pico-8 play session: mixed d-pad (fixed 12-tick cycle), after a click and taps of 🅾, ❎, 🅾+❎, 🅾 in the second before t = 0

[t = 2 s] mixed d-pad (1.2s cycle ×~1): → ← ↑ ↓ + 🅾/❎ taps, ~2s
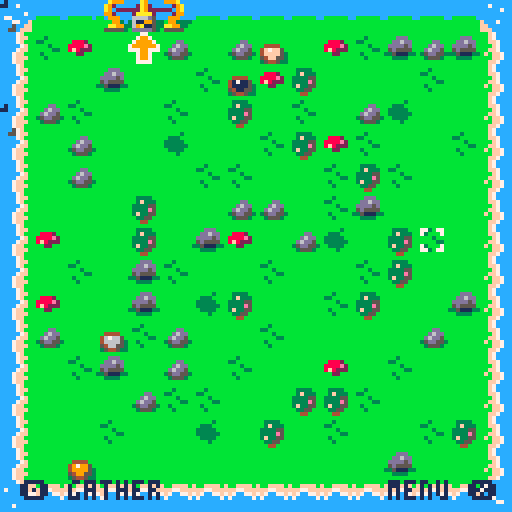
[t = 4 s] mixed d-pad (1.2s cycle ×~3): → ← ↑ ↓ + 🅾/❎ taps, ~4s
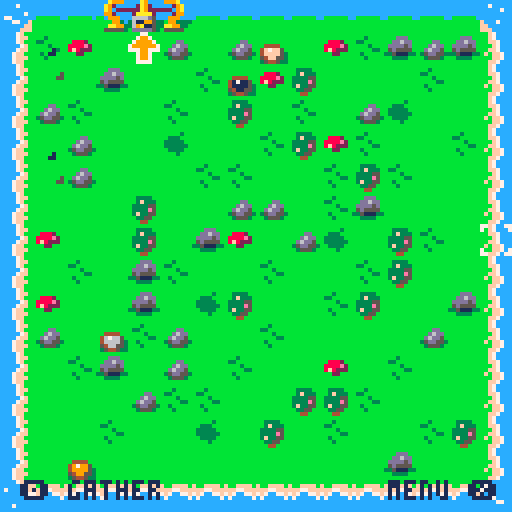
[t = 6 s] mixed d-pad (1.2s cycle ×~5): → ← ↑ ↓ + 🅾/❎ taps, ~6s
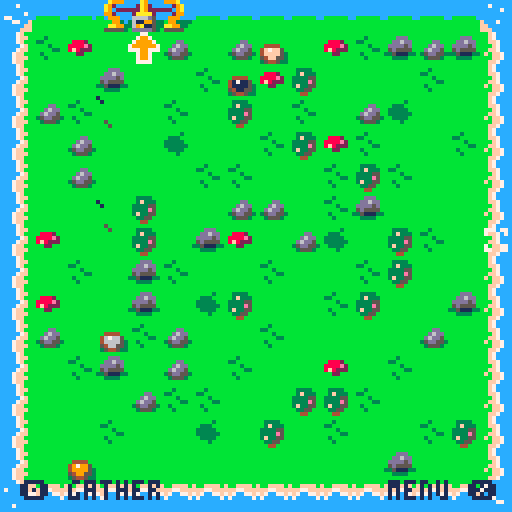
[t = 8 s] mixed d-pad (1.2s cycle ×~6): → ← ↑ ↓ + 🅾/❎ taps, ~8s
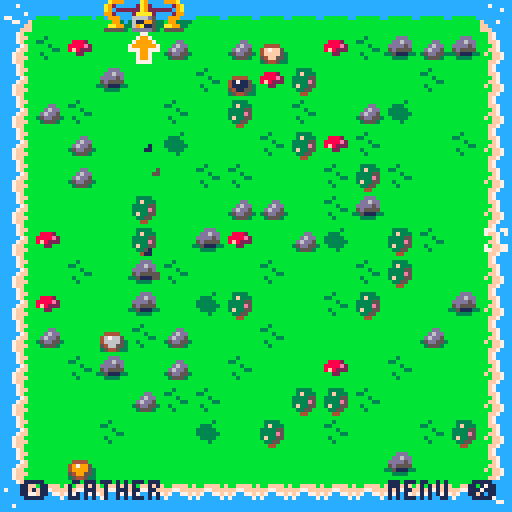

pico-8 cartridge
version 32
__lua__
--a retro demake of satisfactory
--by devon grandahl

--game manager + utils
frame = 0
seed = rnd(100)
--dbg = {} -- debug tools

function _init()
 srand(seed)
 music()
 _init_tile_types()
 _init_grid()
 _init_items()
 _init_recipes()
 _init_goals()
 start_fade()
end

function _update()
	_update_grid()
 _update_cursor()
 _update_extras()
 _update_ui()
	_update_fx()
 frame = wrap(frame, 1, 0, 3000)
end

function _draw()
 cls()
 map()
 screen_shake()
 _draw_grid()
 _draw_pwr_lines()
 _draw_cursor()
 _draw_animals()
 _draw_fx()
 _draw_ui()
 fade()
end

function wrap(val, inc, min_val, max_val)
 val += inc
 if (val > max_val) val = min_val
 if (val < min_val) val = max_val
	return val
end

--toggles between f1 and f2 by t
function tick(f1, f2, t)
 return (frame / 30) % t > (t/2) and f1 or f2
end

--ticks to f2 after seconds
function tick_wait(f1, f2, t, by_frames)
 timer = by_frames and frame or frame / 30
 return timer % t == 0 and f2 or f1
end

function shake(amt)
 offset = amt;
end

offset = 0
function screen_shake()
  local fade = 0.91
  local offset_x=16-rnd(32)
  local offset_y=16-rnd(32)
  offset_x*=offset
  offset_y*=offset
  
  camera(offset_x,offset_y)
  offset*=fade
  if offset<0.05 then
    offset=0
  end
end

fade_dir = 0
fade_index = 0
fade_patterns = {
 0b0000000000000000.1,
 0b1000100010001000.1,
 0b1100110011001100.1,
 0b1110111011101110.1,
}
function fade()
 if fade_dir != 0 then
  fade_index += (frame % 3 == 0) and fade_dir or 0
    
  if fade_patterns[fade_index] == nil then
   fade_dir = 0
   return
  end
  
  fillp(fade_patterns[fade_index])
  rectfill(0, 0, 128, 128, 1)
  fillp()
  menu.grace = 10
 end
end

function start_fade()
 fade_dir =  1
 fade_index = 1
end

function find_name(tbl, n)
 for i in all(tbl) do
  if i.name != nil and i.name == n then
   return i
  end
 end
end

function lighten(c)
 lighten_map = {
  1, 13, 8, 11, 15, 13, 7, 7, 14, 10, 7, 6, 6, 14, 6, 7
 }
 
 return lighten_map[c+1]
end

function dir_offset(d)
 if d == "⬆️" then
  return 0, -1
 elseif d == "⬇️" then
 	return 0, 1
 elseif d == "⬅️" then
  return -1, 0
 elseif d == "➡️" then
  return 1, 0
 end
end

function inv_dir(d)
 if d == "⬆️" then
  return "⬇️"
 elseif d == "⬇️" then
 	return "⬆️"
 elseif d == "⬅️" then
  return "➡️"
 elseif d == "➡️" then
  return "⬅️"
 end
 return nil
end

function dist(c1, c2)
 return sqrt( ((c2.x - c1.x)^2) + ((c2.y - c1.y)^2))
end

--[[ debug tools

function dbg.p(i)
 cls()
 if type(i) == "table" then
  dbg.p_tbl(i)
 else
  print(i, 0, 0, 8)
  print("", 0, 6)
 end
 stop()
end

function dbg.p_tbl(tbl)
 y = 6
 print("--table--", 0, 0, 8)
 for k,v in pairs(tbl) do
  if type(v) == "table" then
   print(k..": table("..#v..")", 0, y, 8)
  elseif type(v) == "boolean" then
  	print(k..": "..(v and "true" or "false"), 0, y, 8)
  elseif type(v) == "function" then
  	print(k..": func()", 0, y, 8)
  else
   print(k..": "..v, 0, y, 8)
  end
  y += 6
 end
 
 print("", 0, y, 8)
end

--]]

-->8
-- cursor
crs = {
 x=7,
 y=7,
 drawing=false
}
crs.spr = 1

draw_nodes = {}
last_node = {}
_cell = {}

--custom btnp delay
poke(0x05f5c, 8)
poke(0x05f5d, 4)

function _update_cursor()
 if menu.active == nil and menu.grace == 0 then
		cursor_input()
	end
	_cell = get_cell()
	--animation
	crs.spr = crs.drawing and tick(4, 5, .5) or tick(1, 2, .75)
end

function _draw_cursor()
 spr(crs.spr, 
  crs.x * grid.cell_size, 
  crs.y * grid.cell_size
 )
end

function cursor_input()
 d = nil
 if btnp(⬅️) then
		crs.x = mid(0, crs.x - 1,  grid.size - 1)
	 d = "⬅️"
	end
	if btnp(➡️) then
	 crs.x = mid(0, crs.x +  1,  grid.size - 1)
	 d = "➡️"
	end
	if btnp(⬇️) then
  crs.y = mid(0, crs.y +  1,  grid.size - 1)
	 d = "⬇️"
	end
	if btnp(⬆️) then
	 crs.y = mid(0, crs.y - 1,  grid.size - 1)
	 d = "⬆️"
	end
	
	if btn(❎) == false and crs.drawing then
	 end_drawing()
	end
	
	if crs.drawing == false then
		--hit
		if btnp(🅾️) then
		 if #_cell.inv == 0 and #_cell.outbox == 0 then
				do_cell_action()
			else
			 x, y = get_coords()
			 new_float_text(x, y, "+ "..summarize_inv(_cell))
			 inv_add_all(_cell.inv)
			 inv_add_all(_cell.outbox)
			 _cell.inv = {}
			 _cell.outbox = {}
			 sfx(21)
			end
		end
		
		--select
		if btnp(❎) then
		 if _cell.tile.name == "space elevator" then
		  open_menu("elevator")
		 else
				open_menu("context")
		 end
		end
		
	elseif d != nil then
	 add_draw_node(d)
	end
	
end

function start_drawing(name)
 crs.drawing = true
 draw_nodes = {}
 menu.active = nil
 add_draw_node(nil)
end

function end_drawing()
 crs.drawing = false
 if last_node != nil and #draw_nodes > 0 and _cell.tile.invuln != true then
  n = draw_nodes[#draw_nodes]
  n.d_out = get_bld_nbr(_cell) or n.d_out
 
		build_belt(n)
 end
 
 draw_nodes = {}
end

function add_draw_node(dir_in)
 if last_node != nil then
  last_node.d_out = dir_in
 end
 
 -- first node should look at neighbors
 if dir_in == nil then
  dir_in = inv_dir(get_bld_nbr(_cell))
 end
 
 local dir_out = dir_in
 last_node = add(draw_nodes, 
  { 
   x = crs.x,
   y = crs.y,
   d_in = dir_in,
   d_out = dir_out,
  })
  
 if #draw_nodes > 0 then
	 for node in all(draw_nodes) do
		 build_belt(node)
	 end
 end
end



-->8
-- grid
grid = {
 cell_size=8,
 size=16,
 data={}
}

belt_frame = 1

function _init_grid()
 valid_res_spots = {}
 
 for i=1,grid.size,1 do
  for j=1, grid.size,1 do
  	t=rnd_tile_nat()
  	if fget(mget(i - 1, j-1), 0) then
  	 t={
  	 	name="blocked", 
  	 	anims={},
  	 	invuln=true,
  	 }  	 
  	end
  	
  	if fget(mget(i - 1, j-1), 1) then
  	 t={
  	 	name="space elevator", 
  	 	anims={83, 85, 86, 87},
  	 	man_made=true,
  	 	has_inv=false,
  	 }  	 
  	end
  	
  	cell = {
	    x=i,
	    y=j,
	    frame=1,
	    hp=t.hp != nil and t.hp or 0,
	    tile = t,
	    inv={},
	    prc_tkr=0,
	    outbox={}
	   }
  	
	  add(grid.data, cell)
	  
	  if t.name != "blocked" and t.name != "space elevator" then
	   add(valid_res_spots, cell)
	  end
	  
  end
 end
 
 --place resources
 for res in all(tile_types_res) do
  spot = valid_res_spots[flr(rnd(#valid_res_spots)) + 1]
  spot.tile = res
  spot.hp = res.hp
  del(valid_res_spots, spot)
 end
end

function _update_grid()
 next_belt_frame = wrap(belt_frame, 1, 1, 3)
 belt_frame = tick_wait(belt_frame, next_belt_frame, 10, true)
 
 for i=1,#grid.data,1 do
  cell = grid.data[i]
  
  if cell.pwr == true and cell_paused != true then
 	 next_frame = wrap(cell.frame, 1, 1, #cell.tile.anims)
 	 cell.frame = tick_wait(cell.frame, next_frame, .5)
	 end
	 
  --update hp
  if cell.tile.hp != nil then
   cell.hp = mid(-1, cell.hp +  .02,  cell.tile.hp)
  end
  
  cell.pwr = has_pwr(cell)
  
  --process stuff
  if cell.tile.prc != nil and (cell.tile.pwr == true or cell.pwr == true) and cell.paused == false then
   cell.prc_tkr += 1
   
   --process!
   if cell.prc_tkr >= cell.tile.prc_time then
    process(cell)
   end
   
   --output
   if #cell.outbox > 0 then
    try_output(cell)
   end
   
  end
 end
end


function _draw_grid()
 for i=1,#grid.data,1 do
  local cell = grid.data[i]
  local c_x, c_y = get_coords(cell)
  if #cell.tile.anims > 0 then
	  --draw sprite
	  local sprite = cell.tile.anims[cell.frame] 
	  mset (
	   cell.x - 1,
	   cell.y - 1,
	   sprite
	  )
	 elseif cell.tile.name == "cleared" then --draw empty cell
	  mset (cell.x - 1, cell.y - 1, 16)
  end
  
  -- resources get redrawn
  if (cell.tile.recolor != nil) then
   draw_res(cell)
  end
  
  --belts get redrawn
	 if cell.tile.belt != nil then
	   draw_belt(cell)
	 end
  
  --miners get redrawn
	 if sub(cell.tile.name, -5) == "miner" then
	   draw_miner(cell)
	 end
	 
	 --empty cells with inventories
	 if (cell.tile.man_made == nil or cell.tile.name == "storage") and (#cell.inv > 0 or #cell.outbox > 0)then	  
	  draw_tiny_item(cell.inv[1] or cell.outbox[1], c_x+2, c_y+2)
	  	  
	  if #cell.inv > 1 then
 	  draw_tiny_item(cell.inv[2], c_x+4, c_y+3)
	  end
	  
	  if #cell.inv > 2 then
 	  draw_tiny_item(cell.inv[3], c_x+2, c_y+4)
	  end
	  
	  if #cell.inv > 3 then
 	  draw_tiny_item(cell.inv[4], c_x+4, c_y+5)
	  end
	 end
	 
	 --paused
	 if cell.paused == true then
			spr(tick(0, 45, 2), c_x - 3, c_y - 3)
	 end
	 
	 --pwr status
	 if cell.tile.man_made and cell.pwr == false and cur_goal > 1 then
			local offset = cell.tile.name=="space elevator" and 0 or 3
		 spr(tick(0, 46, 2), c_x - offset, c_y - offset)
	 end
  
 end
	 
end

function draw_res(cell)
	pal(cell.tile.recolor[1], cell.tile.recolor[2])
 spr (
  cell.tile.anims[1],
  (cell.x-1) * grid.cell_size, 
  (cell.y-1) * grid.cell_size
 )
 pal()
end

function draw_belt(cell)
 belt_colors = {12, 14, 8}
 local c_x, c_y = get_coords(cell)
 for c in all(belt_colors) do
  if cell.pwr == false or cell.paused == true or c == belt_colors[belt_frame] then
  	pal(c, 13)
  else
   pal(c, 6)
  end
 end
 
 spr (
  cell.tile.anims[1],
  c_x, 
  c_y
 )
 
 pal()
 
 local i1 = cell.inv[1]
 local i2 = cell.outbox[1] 
 if i1 != nil then
  draw_tiny_item(i1, c_x+3, c_y+3)
 end
 if i2 != nil then
  local o_x, o_y = dir_offset(cell.tile.output)
  draw_tiny_item(i2, c_x+3 + (2*o_x), c_y+3 + (2*o_y))
 end
end

function draw_miner(cell)
 clr = cell.miner_res.recolor
 pal(clr[1], clr[2])
 spr (
  cell.tile.anims[cell.frame],
  (cell.x-1) * grid.cell_size, 
  (cell.y-1) * grid.cell_size
 )
 pal()
end

function get_cell(x,y)
 x = x or crs.x
 y = y or crs.y
 grid_x = x + 1;
 grid_y = y + 1;
	i = (grid_x - 1) * grid.size
	i += grid_y
	
 return grid.data[i]
end

function get_index(x,y)
 grid_x = x + 1;
 grid_y = y + 1;
	i = (grid_x - 1) * grid.size
	i += grid_y
	
 return i
end

function get_coords(cell)
 cell = cell or _cell
 return 
  (cell.x - 1) * grid.cell_size,  
  (cell.y - 1) * grid.cell_size
end
-->8
--tiles
tile_types_nat = {}
tile_types_bld = {}
tile_types_res = {}
tile_types_belt = {}

function _init_tile_types()
 add_type_nat("", {}, 10)
 add_type_nat("tree", {21}, 1, 5, hit, "wood")
 add_type_nat("shroom", {37}, .3, 10, clear, "wood")
 add_type_nat("rock", {22}, 1, 5, hit, "limestone")
 add_type_nat("rock", {38}, 1, 5, hit, "limestone")
 
 add_type_belt("➡️➡️", "⬅️⬅️", 65, 80)
 add_type_belt("⬇️⬇️", "⬆️⬆️", 64, 81)
 
 add_type_belt("➡️⬇️", "⬆️⬅️", 97, 99)
 add_type_belt("⬇️⬅️", "➡️⬆️", 113, 115)
 add_type_belt("⬅️⬆️", "⬇️➡️", 112, 114)
 add_type_belt("⬆️➡️", "⬅️⬇️", 96, 98)
 
 add_type_bld("splitter", {60, 61}, dump_inv, 30)
 add_type_bld("constructor", {53, 54}, construct, 30 * 3)
 add_type_bld("smelter", {58, 59}, smelt, 30 * 2)
 add_type_bld("miner", {50, 51, 52}, mine, 30)
 add_type_bld("storage", {35}, dump_inv_to_belt, 30)
 add_type_bld("burner", {55, 56}, burn, 180, true, true)
 add_type_bld("pylon", {62, 63}, nil, 90, false, true)
 -- used for tutorial ui only
 add_type_bld("belt", {49})

	add_type_res("iron", 6, 60, "ore")
	add_type_res("limestone", 15, 50, nil)
	add_type_res("coal", 1, 10, nil)
	add_type_res("copper", 9, 50, "ore")
end

function add_type_nat(n, an, w, h, ac, r)
 add(tile_types_nat, {
  name=n,
  anims=an,
  weight=w,
  hp=h,
  act=ac,
  res=r
 })
end 

function add_type_bld(n, a, p, p_t, i, power)
 add(tile_types_bld, {
  name=n,
  anims=a,
  man_made=true,
  output="➡️⬇️⬅️⬆️",
  prc=p,
  prc_time=p_t,
  pwr=power and true or false,
  has_inv=i != false
 })
end

function add_type_belt(o, ro, s, rs)
 add(tile_types_belt, {
  belt=true,
  man_made=true,
  name="belt",
  orient=o,
  output=sub(o, 2),
  anims={s},
  prc=dump_inv,
  prc_time=30,
 })
 add(tile_types_belt, {
  belt=true,
  man_made=true,
  name="belt",
  orient=ro,
  output=sub(ro, 2),
  anims={rs},
  prc=dump_inv,
  prc_time=30,
 })
end

function add_type_res(n, c, h, r)
 add(tile_types_res, {
  name=n,
  recolor={12, c},
  anims={34},
  invuln=true,
  act=hit,
  hp=h,
  res=r and n.." "..r or n
 })
end

function rnd_tile_nat()
 total_weight = 0
 for tile in all(tile_types_nat) do
  total_weight += tile.weight
 end
 
 running_weight = 0
 random = rnd(total_weight)
 for tile in all(tile_types_nat) do
  running_weight += tile.weight
  if (running_weight >= random) then
  	return tile
  end
 end
 
 return tile_types_nat[0]
end

function get_bld(n)
 return find_name(tile_types_bld, n)
end

function draw_bld(n, x, y, c1, c2)
 if c1 != nil then
  pal(c1, c2)
 end
 spr(get_bld(n).anims[1], x, y)
 pal()
end

function build_miner()
 _cell.miner_res = _cell.tile
 build("miner")
 _cell.dsp_name = _cell.miner_res.name.." miner"
end

function build_belt(node)
 local cell = get_cell(node.x, node.y)
 local i = node.d_in
 local o = node.d_out
 cell.paused = false
 
 t = dd
 
 if i == nil and o == nil then
  i = "➡️"
  o = "➡️"
 end
 
 if cell.tile.invuln or
 	(cell.tile.man_made and cell.tile.belt != true)
 then
  return
 end
 
 if i == nil then
  i = o
 end
	
 for b in all(tile_types_belt) do
  if b.orient == i..o then
   cell.tile = b
   break
  end
 end
end

function reverse_belt()
 close_menu()
 local o = _cell.tile.orient
 local n = {}
 n.x = _cell.x - 1
 n.y = _cell.y - 1
 n.d_in = inv_dir(sub(o, 2, 2))
 n.d_out = inv_dir(sub(o, 1, 1))
 build_belt(n)
end

function change_belt()
 _cell.tile = tile_types_belt[ceil(rnd() * #tile_types_belt)]
end

function get_bld_nbr(cell)
 local dirs = {"⬆️", "⬇️", "⬅️", "➡️"}
 for d=1, #dirs do
  local x, y = dir_offset(dirs[d])
  local o_cell = get_cell(cell.x + x - 1, cell.y + y - 1)
  local o_t = o_cell.tile

  if o_t.man_made == true and o_t.belt == nil and o_t.name != "space elevator" and o_t.name != "pylon" then
   return dirs[d]
  end
 end
end

--tile actions
function do_cell_action()
 if (_cell.tile.act != nil) _cell.tile.act(cell)
end

function hit()
 if (_cell.hp != nil) then
  -- shake(.05)
  _cell.hp -= 1;
  local x, y = get_coords()
  if (_cell.hp <= 0) then
   -- give resource!
   
   new_float_text(x, y, "+1 ".._cell.tile.res)
   inv_add(_cell.tile.res)
   shake(.1)
   _cell.hp = _cell.tile.hp
   if _cell.tile.invuln == nil then
    clear()
   else
   	sfx(21)
   end
  
  else
   fx_hit(x, y)
  end
 end
end

function build(name)
 tile = get_bld(name)
 _cell.tile = tile
 _cell.flipx = false
 _cell.flipy = false
 _cell.pwr = #pwr_src > 0 and pwr_src[1].pwr
 _cell.paused = false
 
 if tile.pwr then
  add(pwr_src, _cell)
  _cell.prc_tkr = _cell.tile.prc_time - 10
 end
 
 close_menu()
 local c_x, c_y = get_coords()
 fx_build(c_x, c_y, _cell.tile.pwr == true)
end

function clear()
 if sub(_cell.tile.name, -5) == "miner" then
  _cell.tile = _cell.miner_res
  _cell.dsp_name = nil
 elseif _cell.tile.invuln != true then
  if _cell.tile.pwr then
	  del(pwr_src, _cell)
	 end
	 
	 --kill power if we destroy burner
	 if _cell.tile.name == "burner" then
		 for p in all(pwr_src) do
		  p.pwr = false
		 end
	 end
	 
  _cell.tile = {name="cleared", anims={}}
 end
 _cell.paused = false
 close_menu()
 local c_x, c_y = get_coords()
 fx_boom(c_x, c_y)
end

function pause()
 _cell.paused = not _cell.paused
end

function set_recipe(r)
 _cell.recipe = r
 close_menu()
end

-- processes
function process(cell)
 if #cell.outbox == 0 then
  cell.tile.prc(cell) 
  cell.prc_tkr = 0
 end
end

function try_output(cell)
 local o = get_output_cell(cell)
 
 local did_output = false
 for i in all(cell.outbox) do
  if in_ready(o, i) == true then
   did_output = true
   add(o.inv, i)
   del(cell.outbox, i) 
  end
 end
 
 if did_output == true 
  and _cell.tile.belt == true 
 then
  o.prc_tkr = 1
 end
 
end

function mine(cell)
 add(cell.outbox, cell.miner_res.res)
end

function smelt(cell)
 for r in all(recipes) do
  if r.prc == "smelt" then
   if r.input == cell.inv[1] then
    del(cell.inv, r.input)
		 	cell.outbox = {r.output}
		 	return
   end 
  end
 end
 
 -- if no recipes, just output
 cell.outbox = {cell.inv[1]}
 del(cell.inv, cell.inv[1])
end

function check_recipe(cell)
 local r = cell.recipe
 if (r == null) return nil, nil
 
 local in1_found, in2_found = false, false
 for i in all(cell.inv) do
  if i == r.input and in1_found == false then
   in1_found = true
  elseif i == r.input2 then
   in2_found = true
  end
 end
 
 return in1_found, in2_found
end

function construct(cell)
 local r = cell.recipe
 if (r == null) return nil, nil
 
 in1_found, in2_found = check_recipe(cell)
 
 if in1_found and (r.input2 == nil or in2_found) then
  del(cell.inv, r.input)
  if r.input2 != nil then
   del(cell.inv, r.input2)
  end
 	cell.outbox = {r.output}
 end
end

function burn(cell)
 local fueled = false
 for i in all(cell.inv) do
  local itm = find_name(item_defs, i)
  if i == "wood" or i == "coal" or i == "biomass" then
   del(cell.inv, i)
   fueled = true
   break
  end
 end
 
 for p in all(pwr_src) do
  p.pwr = fueled
 end
 
end

function dump_inv(cell)
 if #cell.inv > 0 and #cell.outbox == 0 then
  add(cell.outbox, cell.inv[1])
  del(cell.inv, cell.inv[1])
 end
end

function dump_inv_to_belt(cell)
 o_cell = get_output_cell(cell, true)
 if o_cell != nil and #cell.inv > 0 and #cell.outbox == 0 then
  add(cell.outbox, cell.inv[1])
  del(cell.inv, cell.inv[1])
 end
end

function in_ready(cell, itm)
 if cell.tile.belt then
  return belt_frame == 1 and #cell.inv == 0
 
 -- handle recipes
 elseif cell.tile.name=="constructor" then
 	if (cell.recipe == nil or #cell.inv >= 5) return false
 	if (#cell.inv < 3) return true
 	
		
 	in1_found, in2_found = check_recipe(cell)
 	
 	-- has 1 ingredient, needs the other
 	if in1_found == true and in2_found == false then
	    
		return itm == cell.recipe.input2
 	elseif in2_found == true and in1_found == false then
 		return itm == cell.recipe.input
	elseif in2_found == false and in1_found == false then
		return itm == cell.recipe.input or itm == cell.recipe.input2
 	end
 	
 	return true
 	
 elseif cell.tile.name == "storage" then
  return #cell.inv <= max_inv
 elseif cell.tile.man_made then
  return #cell.inv < 5
 end
 
 return true 
end

-- helpers
function is_empty(cell)
 return #cell.tile.anims == 0 and cell.tile.name != "blocked" and cell.tile.name != "space elevator"
end


-- find all valid neihbors, find best one, fallback to right
function get_output_cell(cell, good_only)
	local o = cell.tile.output
	local t = cell.tile
	
 if o == nil then
  return nil
 end
 
 local valid_nbrs = {}
 local good_nbrs = {}
 for n=1, #o do
  local c = sub(o,n,n)
  local x, y = dir_offset(c)
  local o_cell = get_cell(cell.x + x - 1, cell.y + y - 1)
  local o_t = o_cell.tile
  
  if o_t.belt and sub(o_t.orient, 1, 1) == c then
   add(good_nbrs, o_cell)
  elseif t.belt == true and o_t.man_made != nil then
   add(good_nbrs, o_cell)
  elseif is_empty(o_cell) or (o_t.output != inv_dir(c)) then
   add(valid_nbrs, o_cell)
  end
 end
 
 if #good_nbrs > 0 then
  return good_nbrs[1 + flr(rnd(#good_nbrs))]
 end
 
 if good_only == true then
  return nil
 end
 
 if #valid_nbrs == 0 and #good_nbrs == 0 then
  local char = #o == 1 and o or "➡️"
  local x, y = dir_offset(char)
  return get_cell(cell.x + x - 1, cell.y + y - 1)
 end
 
 return valid_nbrs[1 + flr(rnd(#valid_nbrs))]
end
-->8
--ui
menu = {
 active="main",
 grace=0,
 sel_act=nil,
 sel_⬆️⬇️ = 1,
 sel_⬅️➡️ = 0,
 sel = 1
}
float_text = {
 x=0,
 y=0,
 y_lim=0,
 msg=nil
}

function _draw_ui()
	menu.sel_⬆️⬇️ = 1
	menu.sel_⬅️➡️ = 0
	
 local c_x, c_y = get_coords()
 local t = _cell.tile
 
 --pwr overlay
 if _cell.tile.pwr then
  draw_pwr_coverage()
 end
 
 --menu
 if menu.active == "tut1" then
  draw_tut_1(9, 36)
 elseif menu.active == "tut2" then
  draw_tut_2(9, 36)
 elseif menu.active == "tut3" then
  draw_tut_3(9, 36)
 elseif menu.active == "tut4" then
  draw_tut_4(9, 36)
 elseif menu.active == "tut5" then
  draw_tut_5(9, 36)
 elseif menu.active == "context" then
  draw_context_menu()
 elseif menu.active == "build" then
  draw_build_menu()
 elseif menu.active == "recipes" then
  draw_recipes_menu()
 elseif menu.active == "inventory" then
  draw_inv_menu()
 elseif menu.active == "elevator" then
  draw_elevator_menu() 
 else
  print("🅾️ gather              menu ❎", 5, 120, 1)
 end
 
 --header
 if (
     menu.active == nil or
     sub(menu.active, 1, 3) != "tut"
    ) and 
    (
	    (
	     is_empty(_cell) == false and 
	     t.name != "blocked"
	    ) or #_cell.inv > 0
	   ) 
 then
 	draw_header(_cell)
 end
 
 --float text
 if float_text.msg != nil then
  print(float_text.msg, float_text.x + 6, float_text.y + 1, 1)
  print(float_text.msg, float_text.x + 5, float_text.y + 1, 1)
  print(float_text.msg, float_text.x + 5, float_text.y, 7)
 end
 
 --[[debug
 if watch != nil then
  print(watch, 1, 1, 8)
 end
 --]]
 
 --full screen ui
 if menu.active == "win" then
  draw_win()
 elseif menu.active == "main" then
  draw_main()
 end
 
 -- for cart art
 --palt(0, false)
 --sspr(0, 104, 128, 16, 0, 20)
 --palt()
end

function _update_ui()
 menu.grace = mid(0, menu.grace - 1,  10)
 if menu.active != nil then
  menu_input()
 end
 
 if float_text.msg != nil then
  float_text.y -= .3;
  if float_text.y < float_text.y_lim then
   float_text.msg = nil
  end
 end
end


function new_float_text(nx, ny, nm)
 float_text = {
  x=nx,
  y=ny,
  msg=nm,
  y_lim=ny - 10;
 }
end

function menu_input()
 if menu.grace == 0 then
		if btnp(⬇️) then
		 menu.sel += menu.sel_⬆️⬇️
		end
		if btnp(⬆️) then
		 menu.sel -= menu.sel_⬆️⬇️
		end 
		if btnp(➡️) then
		 menu.sel += menu.sel_⬅️➡️
		end
		if btnp(⬅️) then
		 menu.sel -= menu.sel_⬅️➡️
		end
	 if btnp(🅾️) then
		 close_menu()
		end
		if btnp(❎) then
		 if menu.sel_act and menu.sel_act.a then
		  menu.sel_act.a(menu.sel_act.n)
		 end
		end
	end
end

function draw_recipes_menu()
 local left = 8
 local top = 32
 local i_box_left = left + 73
 
 local t = _cell.tile
 
 if crs.x < (grid.size / 2) then
  left = 48
  i_box_left = 7
 end
 
 if (crs.y < 4) top = 24
 
 draw_ui_box(left, top, left+64, top+64)
 
 print("◆recipes◆", left + 15, top + 5, 1)
 
 local i=0
 local opt_count = 7
 local first_opt = min(menu.sel, #recipes - opt_count)
 
 for r in all(recipes) do
  if r.prc == "construct" then
  
	  if  (i >= first_opt - 1) 
	  and (i < first_opt + opt_count) then
		  y = top + 20 + ((i - first_opt) * 7)
		  if menu.sel == (i + 1) then
		   circfill(left+4, y+2, 1, 12)
		   menu.sel_act = {n=r, a=set_recipe}
		   draw_ing_box(r.input, r.input2, r.output, i_box_left)
		  end
		  print(r.output, left+8, y, 1)
	  end
	  
	  i += 1
  end  
 end
 
 if menu.sel > i then
  menu.sel = 1
 end
 if menu.sel < 1 then
  menu.sel = i
 end
end

function draw_ing_box(i, i2, o, x)
 local y = 32
 local i_y = 35
 local i_x = i2 != nil and x + 3 or x + 9
 draw_ui_box(x, y, x + 32, y+6)
 
 rectfill(i_x, i_y, i_x + 7, i_y + 7, 5)
 draw_item(i, i_x, i_y)
 i_x += 9
 
 if i2 != nil then
  print("+", i_x, i_y + 2, 1)
  i_x += 4
  rectfill(i_x, i_y, i_x + 7, i_y + 7, 5)
  draw_item(i2, i_x, i_y)
  i_x += 8
 end
 print(":  ", i_x, i_y + 2, 1)
 
 i_x += 5
 rectfill(i_x, i_y, i_x + 7, i_y + 7, 5)
 draw_item(o, i_x, i_y)
end




function draw_elevator_menu()
 elevator_opened = true
 local left = 9
 local top = 24
 draw_ui_box(left + 16, top - 13, left + 86, top + 12, 9)
 if cur_goal > #goals then
  print("◆ you win! ◆", left + 28, top - 8, 1)
 else
  print("◆ goal "..cur_goal.." of "..#goals.." ◆", left + 21, top - 8, 1)
 end
 
 draw_ui_box(left, top, left + 102, top + 72)
 
 local g = goals[cur_goal]
 local x = left + 8
 local itm_x = x + 14
 local y = top + 8
 local met = true
 
 if cur_goal == 2 then
 	met = _cell.pwr
	 spr(met == true and 44 or 43, x + 2, y + 12)
	 spr(46, x + 12, y + 12)
	 if met == false then
		 print("build a burner\nnearby and put \nsome coal/wood in \nits inventory", x + 24, y + 12, 1)
  else
   print("we've got power!", x + 24, y + 13, 1)
  end
 elseif cur_goal > #goals then
  print("wow, you have completed \nthe space elevator!\n\nthank you for playing!\n\nps: go check out \n           satisfactory!", x, y, 1)
 else
  local objs = g.objectives
	 for i=1, #objs do
	  o = objs[i]
	  has = player.inv[o.item]
	  met = met and has >= o.cnt
	 	spr(has >= o.cnt and 44 or 43, x, y)
	 	rectfill(itm_x, y, itm_x + 7, y+7, 5)
	  draw_item(o.item, itm_x, y)
	  draw_item_bar(y+7, itm_x, itm_x+7, o.cnt)
	  print(o.cnt.." " ..o.item, itm_x+11, y + 1, 1)
	
	  draw_bar(y + 10, x + 96, x + 56, has / o.cnt, 9, 5) 
	  
	  y += 16
	 end
	 
 end
 
 
 if met then
  rect(left + 37, top + 56, left + 72, top+74, tick(6, 9, .9))
  draw_ui_box(left + 39, top + 58, left + 63, top+65, 9)
  print("send", left + 47, top + 63, 1)
  menu.sel_act = {n="", a=send_goal}
 else 
  draw_ui_box(left + 16, top + 58, left + 86, top+65, 5)
  print(cur_goal == 2 and "   needs power!" or "missing materials", left + 22, top + 63, 1)
  menu.sel_act = nil
 end
 
 
end

function draw_inv_menu()
 t = _cell.tile
 
 menu.sel_⬅️➡️ = 1
 menu.sel_⬆️⬇️ = 6
 total_options = #item_defs
 if t.man_made != nil then
  total_options += 5
 end
 
 if menu.sel > total_options then
  menu.sel = 1
 end
 if menu.sel < 1 then
  menu.sel = total_options
 end
 
 left = 8
 top = 48
 detail_left = 68
 
 if crs.x < (grid.size / 2) then
  left = 64
  detail_left = 4
 end
 
 --cell inv
 sel_index = 1
 if _cell.tile.has_inv == true then
  draw_ui_box(left, top - 15, left+49, top - 9) 
  
  spr(_cell.tile.anims[_cell.frame], left + 2, top - 12)
  
	 for i=1, 5 do
		 x = left + 11 + ((i - 1) * 9)
		 y = top - 12
		 rectfill(x, y, x + 7, y+7, 5)
		 
	  item  = _cell.inv[i]
		 if item != nil then
		  draw_item(item, x, y)
		 end
		 
		 if menu.sel == i then
		  spr(1, x, y)
		  if item != nil then
		  	draw_item_detail(item, 1, detail_left)
		  	menu.sel_act = {n=i, a=take}
		  else 
		  	menu.sel_act = nil
		  end	
		 end
		end
		sel_index = 6
	end
 
 --player inv
 draw_ui_box(left, top, left+49, top+40)
 print("◆inventory◆", left + 3, top + 4, 1)
 
 cols = 6
 iter = 0
 for k,v in pairs(player.inv) do
  x = left + 2 + (9 * (iter % cols))
  y = top  + 10 + (9 * flr(iter / cols))
  
  rectfill(x, y, x+7, y+7, 5)
  if v > 0 then
   draw_item(k, x, y)
   draw_item_bar(y+7, x, x+7, v)
  end
  
  if menu.sel == iter + sel_index then
   spr(1, x, y)
   if v > 0 then
    menu.sel_act = {n=k, a=give}
    draw_item_detail(k, v, detail_left)
   else
    menu.sel_act = nil
   end
		 
  end
  
  iter += 1
 end
end

function draw_context_menu()
 left = 8
 top = 32
 
 t = _cell.tile
 
 if (crs.x < (grid.size / 2)) left = 64
 
 if (crs.y < 4) top = 24
 
 draw_ui_box(left, top, left+48, top+64)
 
 opts = {}
 
 if _cell.tile.act != nil then
  add(opts, {n="gather", a=do_cell_action})
 end
 
  -- if empty
 if is_empty(_cell) then
  add(opts, {n="build", a=open_menu})
 end
 
 if _cell.tile.name == "constructor" then
  add(opts, {n="recipes", a=open_menu})
 end
 
 add(opts, {n="inventory", a=open_menu})
 
 --if resource
 if cur_goal >= 3 and find_name(tile_types_res, t.name) != nil then
  add(opts, {n="build miner", a=build_miner})
 end
 
 --if pausable
 if t.man_made == true and t.pwr != true then
  add(opts, {n=_cell.paused == true and "start" or "pause", a=pause})
 end
 
 if t.belt == true then
  add(opts, {n="reverse", a=reverse_belt})
  add(opts, {n="change", a=change_belt})
 end
 
 --if destructible
 if is_empty(_cell) == false and t.invuln != true then
  add(opts, {n="destroy", a=clear})
 end
 
 print("◆menu◆", left + 12, top + 4, 1)
 i = 0
 sel = 1 + ((menu.sel-1) % #opts)
 for m in all(opts) do
  y = top + 16 + (i * (40 / (#opts - 1)))
  if sel == i+1 then
   circfill(left+4, y+2, 1, 12)
   menu.sel_act = m
  end
  print(m.n, left+8, y, 1)
  i += 1
 end
end

function draw_build_menu()
 local left = 8
 local top = 32
 
 local t = _cell.tile
 
 if (crs.x < (grid.size / 2)) left = 64
 
 if (crs.y < 4) top = 24
 
 draw_ui_box(left, top, left+48, top+64)
 
 opts = {
  {n="belt (drag)", u=3, a=start_drawing},
  {n="smelter", u=4, a=build},
  {n="constructor", u=5, a=build},
  {n="storage", u=4, a=build},
  {n="splitter", u=5, a=build},
  --{n="storage", a=build}
 }
 
 if burner_placed() then
  add(opts, {n="pylon", u=2, a=build})
 else
  add(opts, {n="burner", u=2, a=build})
 end
  
 print("◆build◆", left + 10, top + 4, 1)
 
 local i = 1
 local sel = 1 + ((menu.sel-1) % #opts)
 for m in all(opts) do
  if m.u <= cur_goal then
	  y = top + 4 + (i * (46 / (#opts - 1)))
	  if sel == i then
	   circfill(left+4, y+2, 1, 12)
	   menu.sel_act = m
	  end
	  print(m.n, left+8, y, 1)
	  i += 1
  end
 end
 
 if sel >= i then
  menu.sel = 1
 end
 
 if i == 1 then
  print("none unlocked", left + 3, top + 16, 8)
 end
end

function close_menu()
 menu.active = nil
 menu.grace = 3
 win_fade = 45
 sfx(22)
end

function start_game()
 start_fade()
 menu.active = "tut1"
 menu.grace = 10
end

function open_menu(m)
 if menu.grace <= 0 then
 	menu.active = m
 	menu.sel = 1
 	menu.grace = 3
  sfx(22)
 end
end

function draw_header(cell)
 local t = cell.tile
 local top = 1
 local life_y = top + 14
 local drawer_y = top + 17
 local inv_x = 72
 if (crs.y < 4) then
  top = 110
  life_y = top + 1
  drawer_y = top - 9
 end
 
 --inv drawer
 if menu.active != "inventory" and t.has_inv then
  -- position drawers
  tp = top == 1 and drawer_y - 5 or drawer_y - 3
  btm = top == 1 and drawer_y + 3 or drawer_y + 5
 
  draw_ui_box(inv_x, tp, inv_x + 40, btm)
 end
 
 --recipe drawer
 if cell.tile.name == "constructor" then
  -- position drawers
  tp = top == 1 and drawer_y - 6 or drawer_y
  btm = top == 1 and drawer_y or drawer_y + 5
  t_tp = top == 1 and drawer_y or drawer_y + 3
  
  draw_ui_box(7, tp, 7 + 56, btm, 13) 
  print(sub(cell.recipe and ":"..cell.recipe.output or ":no recipe", 1, 15), 10, t_tp, 1)
 end
 
 draw_ui_box(4, top, 116, top+8)
 
 --text
 msg = cell.dsp_name or t.name
 inv_summary = summarize_inv(cell)
 if (is_empty(cell) or (t.name == "storage") and #cell.inv > 0) then
  msg = #cell.inv.." "..inv_summary
 end
 
 t_center = 64 - flr(#msg*2)
 clr = sub(msg, -4) == "etc." and 2 or 1 
 msg ="● "..msg.." ●"
 
 print(msg, t_center - 12, top + 5, clr)

 --hp
 if t.hp != nil then
  draw_bar(life_y, 12, 115, cell.hp / cell.tile.hp, 8, 13) 
	end
	
	if cell.pwr and t.prc != nil then
  draw_bar(life_y, 12, 115, cell.prc_tkr / t.prc_time, 9, 13)
 end
	
	--inv boxes
	if menu.active != "inventory" and t.has_inv then
	 for i=1, 5 do
	  --1,41,9
		 x = inv_x + 2 + ((i - 1) * 9)
		 y = drawer_y
		 rectfill(x, y, x + 7, y+7, 5)
		 
		 if #cell.inv >= i then
		  draw_item(cell.inv[i], x, y)
		 end		 
		 
		end
		
	end
	
end

function draw_bar(y, min_bar, max_bar, v, c, c2) 
 local real_min = min(min_bar, max_bar)
 local real_max = max(min_bar, max_bar)
 
 l = ((1 - v) * min_bar) + (v * max_bar)
 if (l > real_max) l = real_max
 if (l < real_min) l = real_min
 if c2 != nil then
  line(min_bar, y, max_bar, y, c2)
 end
 if v != 0 then
  line(min_bar, y, l, y, c)
 end
 
end

function draw_item_bar(y, min_bar, max_bar, v)
 if v > 1 then
  draw_bar(y, min_bar, max_bar, v / 10, 9)
 end
 
 if v > 10 then
  draw_bar(y, min_bar, max_bar, v / 100, 10)
 end
 
 if v > 100 then
  draw_bar(y, min_bar, max_bar, v / max_inv, 7)
 end
end

function draw_ui_box(x1, y1, x2, y2, c)
 pal(6, c or 6) 
 
 --corners
 spr(32, x1, y1)
 spr(32, x2, y1, 1, 1, 1)
 spr(32, x2, y2, 1, 1, 1, 1)
 spr(32, x1, y2, 1, 1, false, 1)
 
 --body
 for i=x1+8, x2-4, 2 do
  spr(33, i, y1)
  spr(33, i, y2, 1, 1, false, true)
 end
 
 local y = 0
 for i=y1+8, y2-4, 2 do
  spr(48, x1, i)
  spr(48, x2, i, 1, 1, true, true)
 end
 
 rectfill(x1+8, y1+8, x2, y2, c or 6)
 pal()
end

function draw_item_detail(k, v, x)
 draw_ui_box(x, 82, x + 48, 87)
 local txt = v.." "..k
 txt = sub(txt, 0, 13)
 print(txt, x + 2, 86, 1)  
end

-- draw tut 1 window
function draw_tut_1(left, top)
 draw_tut_window(left, top)

 print("◆ tutorial ◆", left + 28, top - 8, 1)

 top += 6
 left += 4
 print("welcome to unsatisfactory!", left, top, 1)
 print("complete goals to progress \nand unlock factory parts.\n\nselect the space elevator\nto view your current goal.", left, top + 12, 2)

 top += 3

 spr(tick(0, 42, .5), 32, 8)
end

function draw_tut_2(left, top)
 draw_tut_window(left, top)
 print("◆ great work! ◆", left + 21, top - 8, 1)
 top += 6
 left += 4
 print("time to power up!", left, top, 1)
 print("build a burner close \nto the space elevator\n\nmake sure it has some coal \nor wood in its inventory!", left, top + 12, 2)

 top += 3

 print("new!", left + 6, top + 45, 1)
 draw_bld("burner", left + 4, top + 51, 12, 1)
 draw_bld("pylon", left + 14, top + 51)

 spr(tick(0, 42, .5), 32, 8)
end

function draw_tut_3(left, top)
 draw_tut_window(left, top)
 print("◆ powerful! ◆", left + 26, top - 8, 1)
 top += 6
 left += 4
 print("time to start automating!", left, top, 1)
 print("build miners on resources;\nremember they need power!\n\nbuild conveyor belts by \nholding and dragging", left, top + 12, 2)

 top += 3

 print("new!", left + 6, top + 43, 1)
 draw_bld("miner", left + 4, top + 50, 12, 1)
 draw_bld("belt", left + 14, top + 50)

 spr(tick(0, 42, .5), 32, 8)
end

function draw_tut_4(left, top)
 draw_tut_window(left, top)
 print("◆ heck yea! ◆", left + 26, top - 8, 1)
 top += 6
 left += 4
 print("time to smelt!", left, top, 1)
 print("smelters turn ore into \ningots.\n\nstorage holds items and \ncan output to a belt.", left, top + 12, 2)

 print("new!", left + 7, top + 43, 1)
 draw_bld("smelter", left + 4, top + 50)
 draw_bld("storage", left + 14, top + 50, 6, 7)
end


function draw_tut_5(left, top)
 draw_tut_window(left, top)
 
 print("◆ nice! ◆", left + 30, top - 8, 1)
 top += 6
 left += 4
 print("all buildings unlocked!", left, top, 1)
 print("constructors turn 1 or 2 \nitems into something new.\n\nsplitters redirect belts.", left, top + 12, 2)

 print("new!", left + 7, top + 43, 1)
 draw_bld("constructor", left + 4, top + 50, 6, 11)
 draw_bld("splitter", left + 14, top + 50)
end

win_fade = 45
function draw_win()
 win_fade = mid(-1, win_fade - 1,  999)
 rectfill(-10, -10, 138, 138, 0)
 
 for i=1,60 do
  circfill(i % 14 * i + i, i % 3 * i + i, ((frame + i) / i) % 10 < 8 and 1 or 0, 7)
 end

 fillp(tick(0b1010010110100101.1, 0b0101101001011010.1, .1))
 circfill(64, 230, 120, 1)
 fillp()
 spr(121, 60, 120)
 spr(105, 60, 120 - 8)
 spr(121, 60, 120 - 16)
 spr(105, 60, 120 - 24)
 spr(121, 60, 120 - 32)
 spr(tick(89, 90, 1), 60, 120 - 40)
 
 if win_fade < 0 then
  sspr(0, 96, 127, 31, 0, 16)
 end
 
 menu.sel_act = {n="", a=close_menu}
end


win_fade = 45
function draw_main()
 rectfill(-10, -10, 138, 138, 0)
 
 for i=1,60 do
  circfill(i % 14 * i + i, i % 3 * i + i, ((frame + i) / i) % 10 < 8 and 1 or 0, 7)
 end

 fillp(tick(0b1010010110100101.1, 0b0101101001011010.1, .1))
 circfill(64, 230, 120, 1)
 fillp()

 sspr(0, 96, 127, 31, 0, 16)
 print(tick("◆ start", "   start", 1), 40, 61, 9)
 
 print("a retro demake of satisfactory\nby devon grandahl", 5, 94, 1)
 
 menu.sel_act = {n="", a=start_game}
end

function draw_tut_window(left, top)
 draw_ui_box(left + 16, top - 13, left + 86, top + 12, 9)
 draw_ui_box(left, top, left + 102, top + 64)

 top += 8

 rect(left + 32, top + 42, left + 72, top+59, tick(6, 9, .9))
 draw_ui_box(left + 34, top + 44, left + 63, top+50, 9)
 print("ok", left + 48, top + 48, 1)
 menu.sel_act = {n="", a=close_menu}
end
-->8
--inventory + items + goals
player = {
 inv={}
}

item_defs = {}
recipes = {}

max_inv = 999

goals = {}
cur_goal = 1

function _init_items()
 def_item("wood,23,4,1")
 def_item("coal,23,1,1")
 def_item("copper ore,23,9,1")
  def_item("copper ingot,24,9,2")
  def_item("wire,26,9,2")
  def_item("cable,26,1,2")
  def_item("copper plate,25,9,2")
 def_item("limestone,23,15,1")
  def_item("concrete,24,15,2")
 def_item("iron ore,23,13,1")
  def_item("iron ingot,24,13,2")
  def_item("iron plate,25,13,2")
  def_item("iron rod,26,13,1")
  def_item("strong plate,25,2,2") 
		def_item("screw,27,13,1")
		def_item("frame,40,14,2")
		def_item("rotor,40,1,2") 
	def_item("steel ingot,24,12,1") 
		def_item("steel pipe,26,12,1") 
		def_item("stator,40,12,1")
	def_item("motor,40,2,2")  
	def_item("crct board,25,11,1")  
	def_item("computer,40,11,2")  

 for i in all(item_defs) do
  player.inv[i.name] = 0
 end
 
 inv_add("wood", 20)
end

function _init_recipes()
 def_recipe("smelt,copper ore,,copper ingot")
 def_recipe("smelt,iron ore,,iron ingot")  
 def_recipe("smelt,limestone,,concrete")  
 def_recipe("smelt,wood,,coal")
 
 def_recipe("construct,iron ingot,iron ingot,iron plate")  
 def_recipe("construct,iron ingot,,iron rod") 
 def_recipe("construct,copper ingot,,wire") 
 def_recipe("construct,wire,wire,cable")
 def_recipe("construct,copper ingot,copper ingot,copper plate")        
 def_recipe("construct,iron rod,,screw")        
 def_recipe("construct,iron rod,screw,rotor")
 def_recipe("construct,iron plate,screw,strong plate")
 def_recipe("construct,strong plate,iron rod,frame")
 def_recipe("construct,iron ingot,coal,steel ingot")
 def_recipe("construct,steel ingot,steel ingot,steel pipe")
 def_recipe("construct,steel pipe,wire,stator")
 def_recipe("construct,rotor,stator,motor")
 def_recipe("construct,rotor,cable,crct board")
 def_recipe("construct,crct board,cable,computer")
end

function _init_goals()
 def_goal({"limestone", "wood", "coal"}, {1, 3, 1})
 def_goal({"fake_pwr"}, {1})
 def_goal({"copper ore", "limestone", "coal"}, {10, 30, 5})
 def_goal({"copper ingot", "iron ingot", "limestone"}, {30, 30, 60})
 def_goal({"wire", "iron plate", "steel ingot"}, {30, 20, 20})
 def_goal({"cable", "screw"}, {20, 20})
 def_goal({"strong plate", "copper plate", "concrete"}, {20, 20, 20})
 def_goal({"rotor", "frame", "steel pipe"}, {25, 30, 30})
 def_goal({"stator", "concrete"}, {10, 100})
 def_goal({"motor", "computer"}, {20, 30})
end

function def_item(data)
 d = split(data)
 add(item_defs, {
  name=d[1],
  s=d[2],
  clr=d[3],
  size=d[4]
 })
end

function def_recipe(data)
 d = split(data)
 add(recipes, {
  name=d[4],
  prc=d[1],
  input=d[2],
  input2=d[3] != "" and d[3] or nil,
  output=d[4]
 })
end

function def_goal(itm, c)
 local goal = {
  objectives={},
  msg=m
 }
 
 for i=1, #itm do
  add(goal.objectives,
   {
    item = itm[i],
    cnt = c[i],
   })
 end
 
 add(goals, goal)
end

function send_goal()
 if cur_goal > #goals then
  start_fade()
  menu.active = "win"
  return
 end
 local objs = goals[cur_goal].objectives
 for i=1, #objs do
  o = objs[i]
  inv_del(o.item, o.cnt)
 end
 
 sfx(18)
 shake(.1)
 
 cur_goal += 1


 if cur_goal > #goals then
  -- leave menu open
 music()
 elseif cur_goal == 2 then
  open_menu("tut2")
 elseif cur_goal == 3 then
  open_menu("tut3")
 elseif cur_goal == 4 then
  open_menu("tut4")
 elseif cur_goal == 5 then
  open_menu("tut5")
 else
  close_menu()
 end
 
end

function inv_add(item, num)
 local inv = player.inv
 local num = num or 1
 if inv[item] != nil then
  inv[item] = mid(0, inv[item] +  num,  max_inv)
 else
  inv[item]=num
 end
end

function inv_del(item, num)
 local inv = player.inv
 if inv[item] != nil then
  inv[item] = mid(0, inv[item] - num,  max_inv)
 end
 
 if inv[item] == 0 then
  del(inv, item)
 end
end

function inv_add_all(items) 
 for i in all(items) do
  inv_add(i)
 end
end

function inv_get(tbl, index)
 local i = 1
 for k,v in pairs(tbl) do
  if index == 1 then
   return k
  end
  i += 1
 end
end

function take(i)
 if _cell.inv[i] != nil then
	 inv_add(_cell.inv[i])
	 del(_cell.inv, _cell.inv[i])
	 
  sfx(22)
 end
 
end

function give(i)
 if #_cell.inv < 5 or (#_cell.inv <= max_inv and _cell.tile.name == "storage")then
	 add(_cell.inv, i)
	 inv_del(i, 1)
  sfx(22)
  
  if _cell.tile.name == "burner" and _cell.pwr == false then
   _cell.prc_tkr = _cell.tile.prc_time - 5
  end
 end
end

function draw_tiny_item(i, x, y)
 i = find_name(item_defs, i)
 if i.size == 2 then
  rectfill(x, y, x+1, y+1, i.clr)
 	pset(x, y, lighten(i.clr))
 else
 	rectfill(x, y, x+1, y, i.clr)
 	pset(x, y, lighten(i.clr))
 end
end

function draw_item(i, x, y)
 i = find_name(item_defs, i)
 pal(13, i.clr)
 pal(14, lighten(i.clr))
 spr(i.s, x, y)
 pal()
end

function summarize_inv(cell)
 s = cell.inv[1] or cell.outbox[1]
 for i in all(cell.inv or cell.outbox) do
  if i != s then
   return s.." etc."
  end
 end 
 
 return s
end
-->8
--power + extras
pwr_src = {}

function has_pwr(cell)
 if cell.tile.man_made == nil then
  return true
 end
 
 if cell.pwr and cell.tile.pwr == true then
  return true
 end
 
 for p in all(pwr_src) do
  if p.pwr and dist(cell, p) < 5 then
   return true
  end
 end
 
 return false
end

function draw_pwr_coverage()
  for p in all(pwr_src) do
   c_x, c_y = get_coords(p)
	  --draw_faded_circle(c_x + 4, c_y + 4, 36, cell.pwr and 10 or 2, true)
	  
   t = 4 + (flr(frame / 2) % 22)
   for i=t, 36, 22 do
    circ(c_x + 4, c_y + 4, i, p.pwr and 10 or 1)
   end
   
   circ(c_x + 4, c_y + 4, 36, p.pwr and 9 or 2)
  
  end
end

function burner_placed()
 for p in all(pwr_src) do
  if p.tile.name == "burner" then
   return true
  end
 end
 	
	return false
end

function _draw_pwr_lines()
 local src = nil
 for p in all(pwr_src) do
  if p.tile.name == "burner" then
   src = p
   break
  end
 end
 
 for p in all(pwr_src) do
	 if src != nil and src != p then
		 local s_x, s_y = get_coords(src)
		 local d_x, d_y = get_coords(p)
		 s_x += 3
		 d_x += 3
		 s_y += 1
		 d_y += 1
		 
		 local m_x = (s_x + d_x) / 2
		 local m_y = (s_y + d_y) / 2
		 m_y += 2
		 
		
		 line(s_x, s_y, m_x, m_y, 1)
		 line(m_x, m_y, d_x, d_y, 1)
	 end 
 end 
end


--extras
animals = {}
manta_spawned = false
manta = {
 anims = {128, 130, 132, 130, 128},
}

bird = {
 anims = {134, 134, 134, 134, 135},
}

function _update_extras() 
 if manta_spawned == false then
  if flr(rnd(2000)) == 2 then
   add(animals, {
    n="manta",
    anims = manta.anims,
    anim_dly = 1,
    x=140,
    y=rnd(116) + 8,
    frame=1,
    m_x=-.2,
    m_y=0,
   })
   manta_spawned = true
  end
 end
 
 if frame < 3 or flr(rnd(500)) == 2 then
  add(animals, {
   n="bird",
   anims = bird.anims,
   anim_dly=.5,
   x=-20,
   y=flr(rnd(160)) - 100,
   frame=1,
   m_x=.2,
   m_y=.2,
  })
 end
 
 for a in all(animals) do
  a.x += a.m_x
  a.y += a.m_y
  if a.x < -32 or a.x > 160 then
   if a.n == "manta" then
    manta_spawned = false
    del(animals, a)
   end
  else
   next_frame = wrap(a.frame, 1, 1, #a.anims)
 	 a.frame = tick_wait(a.frame, next_frame, a.anim_dly)
  end
 end
end

function _draw_animals()
 for a in all(animals) do
  if a.n == "manta" then
   draw_manta(a.anims[a.frame], a.x, a.y, 2, 2)
  else
   spr(a.anims[a.frame], a.x, a.y)
  end
 end
end

function draw_manta(s, x, y)
 spr(136, x + 12, y + 12)
 fillp()
 
 pal()
 spr(s, x, y, 2, 2)
end

-- fx
fx = {}
elevator_opened = false

function _update_fx()
 for f in all(fx) do
  f.frame += .2
  f.hp -= 1
  if f.hp <= 0 then
   del(fx, f)
  end
 end
end

function _draw_fx()
	for f in all(fx) do
	 spr(f.anims[flr(f.frame)], f.x, f.y)
	end
	
	if elevator_opened == false then
  spr(tick(0, 42, .5), 32, 8)
	end
end

function fx_boom(f_x, f_y)
 add(fx, {
  anims={160, 161, 162},
  hp=30,
  x=f_x,
  y=f_y,
  frame=1
 })
 
 sfx(16)
 --shake(.1)
end

function fx_hit(f_x, f_y)
 add(fx, {
  anims={177, 178},
  hp=20,
  x=f_x,
  y=f_y,
  frame=1,
 })
 
 sfx(19)
 --shake(.1)
end

function fx_build(f_x, f_y, pwr)
 add(fx, {
  anims={163, 164, 165},
  hp=30,
  x=f_x,
  y=f_y,
  frame=1
 })
 
 sfx(17)
 if pwr != nil and pwr == true then
  sfx(20)
 end
 --shake(.1)
end
__gfx__
00000000770000770000000000000000000aa00000000000000000000000000000000000000000000000000000000000ccccccccbbf7cccccccccccccccccccc
0000000070000007077007700000000000000000000aa000000000000000000000000000000000000000000000000000ccccccccbbf7cccccc7ccccccccc7ccc
000000000000000007000070008008000900009000000000000000000000000000000000000000000000000000777700ccccccccbbff7cccccccc7cccccccccc
00000000000000000000000000082000a009900a0a0000a0000000000000000000000000000000000000000000799600ccccccccbbbf7ccccccccccccccccc7c
00000000000000000000000000028000a009900a0a0000a0000000000000000000000000000000000000000000799600cbbbbbbcbbff7cccccccccccc77ccccc
000000000000000007000070008008000900009000000000000000000000000000000000000000000000000000766600bbbbbbbbbfbff7ccfccc7cccccc77ccf
0000000070000007077007700000000000000000000aa000000000000000000000000000000000000000000000000000bbbbbbbbbbbff7ccffccccccccccccff
00000000770000770000000000000000000aa00000000000000000000000000000000000000000000000000000000000bbbbbbbbbbff7cccfffccccccccccfff
bbbbbbbbbbbbbbbb3333333300000000bbbbbbbbbbbbbbbbbbbbbbbb00000000000000000000e0000000000000000000cccc7fbbbbbbbbbbcccc7fffff7ccccc
bbbbbbbbbbb3bbbb3333333300000000bbbbb3bbbb3333bbbbbbbbbb0000000000000000000ede00000000e000000000cccc7ffbfbbffffbccccc7fff7cccccc
bbbbbbbbb33bbbbb3333333300000000bb333bbbbb3f333bbbbbddbb000000000000000000eddde000000e0000000000cccc7fbbfff77fffc7cccc7f7ccccccc
bbbbbbbbbbbb3bbb3333333300000000b33333bbb333355bbbbd6ddb000e0000000ee0000eddddde0000d0000000e000ccccc7fb7f7cc77fccccccc7cccccccc
bbbbbbbbbbbbb33b3333333300000000b333333bb3333e5bbbd6dd5b00ddd00000edde00edddddd0000d0000000d0000cccc7ffbc7ccccc7cccccc7ccc77cccc
bbbbbbbbbb3bbbbb3333333300000000bb3333bbb3f3355bb35dd553000d000000dddd000ddddd0000d0000000000000ccc7ffbbcccccccccccccccccccc77cc
bbbbbbbbbbb3bbbb3333333300000000bbbb3bbbbb3355bbbb35553b000000000000000000ddd0000d00000000000000ccc7fffbccccccccccc7cccccccccccc
bbbbbbbbbbbbbbbb3333333300000000bbbbbbbbbbb44bbbbbbbbbbb0000000000000000000d00000000000000000000ccc7ffbbcccccccccccccccccccccccc
0011111111111111bbbbbbbb955aa55900000000bbbbbbbbbbbbbbbbbbbbbbbb000000000000000000077000000000dd000000990000000001111a1000888800
0115555555555555bbbbbbbb5666666500000000bbbbbbbbbbbdddbbbbbbbbbb00000000000000000079970000000ddd000009a9000000001188a811088aa880
1166666666666666bbbbbbbb5666666500000000bb8882bbbbdd6ddbbbbb88bb00eeee0000000000079999700000ddd000009a9000080800188a8881088aa880
1666666666666666bb4444bba666666a00000000b8888e2bbdddd5dbbbb8f88b00eddd000000000079999997dd0ddd009909a9000008080018aaaa81088aa880
1666666666666666b4c7cc5ba666666a00000000b8f8222bb5d5555bbbb2882b000dd0000000000077799777ddddd0009a9a90000008080018888a81088aa880
1666666666666666b4cccc535666666500000000bbb22bbb33511133b2bb22bb00eddd0000000000007997000ddd000009a90000000000001888a88108888880
1666666666666666b54cc5535666666500000000bbbbbbbbbb3333bbbbbbbbbb00eedd00000000000079970000d000000090000000000000118a8811088aa880
1666666666666666b3544533955aa55900000000bbbbbbbbbbbbbbbbbbbbbbbb00000000000000000077770000000000000000000000000001a1111000888800
16666666bbbbbbbbaaabbaa9aaabbaa9aaabbaa9b666666bb6aaa66bbbb1bbbbbbbb1bbbbbbbbbbbbbbbbbbbbbbbbbbbbbbbbbbbbbbaabbbbbbbbbbbbbbbbbbb
16666666bbbbbbbbabaa99b9abaa99b9abaa99b966aaa6666a999aa6bbbb1bbbbbb1bbbbbb9999bbb91bb19bb9b11b9bbbbaabbbbbb99bbbbbb6dbbbbbb6dbbb
1666666655555555abb76b39abb67b39abb66b396a999aa66997999dbb9119bbbb9119bbb999999bb91ba19bb961169b5aa99aa55aa99aa5bbaaa9bbbb777abb
1666666666d66d665b4664355b4764355b4674355997999559999995559aa955559a19555d1991d5591bb19559b11b956999999669999996bbb6dbb3bbb6dbb3
1666666666d66d665ac67da55ac66da55ac76da55999999559797795569aa965569aa9655d1111d5599bb995599339956999999669999996bbaaa933bb777a33
1666666655555555b9c45c93b9c54c93b9c44c936979779d6999999db99a8993b998a993bdd11dd3b9999993b99999935995599559955995bbb6d33bbbb6d33b
1666666633333333b4cccc53b4cccc53b4cccc536995599d6995599db9988993b9988993b999999399555599995555993395593333911933bb66dd3bbb66dd3b
16666666bbbbbbbbb4445553b4445553b4445553b45665d3b45665d3b2b11323b2b11323b2b2232322b3332222b33322bb5dd5bbbb5dd5bbbbbbbbbbbbbbbbbb
bb56653bbbbbbbbbcccccc776686686655cccccc0000000000000000000000000000000000000000000000000000000000000000000000000000000000000000
bb5cc53bbbbbbbbbccccc87766666666558ccccc0000000000000000000000000000000000000000000000000000000000000000000000000000000000000000
bb56653b55555555cccc8877666666665588cccc0000000000000000000000000000000000000000000000000000000000000000000000000000000000000000
bb5ee53b6c6e6686ccc888776666666655288ccc0000000000000000000000000000000000000000000000000000000000000000000000000000000000000000
bb56653b6c6e6686cc88887666688666552288cc0000000000000000000000000000000000000000000000000000000000000000000000000000000000000000
bb56653b55555555b8888886688bb2265222288c0000000000000000000000000000000000000000000000000000000000000000000000000000000000000000
bb58853b33333333b8888888888332222222228b0000000000000000000000000000000000000000000000000000000000000000000000000000000000000000
bb56653bbbbbbbbbbbbbb55bb3333333335533330000000000000000000000000000000000000000000000000000000000000000000000000000000000000000
bbbbbbbbbb56653bccca999cccca9cccc999acccccca9cccccca9cccccca9ccc0000000000000c00000007000000000000000000000000000000000000000000
bbbbbbbbbb58853bcca92ccccc2a92ccccc29acccc2a92cccc2a92cccc2a92cc0000000000000600000006000000000000000000000000000000000000000000
55555555bb56653bcca9c222222a9222222c9acc222a9222222a9222222a922200000000d000050dd000050d0000000000000000000000000000000000000000
6866e6c6bb56653bcc992cccc2aaaa2cccc299ccc2aaaa2cc2aaaa2cc2aaaa2c000000002dda05d22dda05d20000000000000000000000000000000000000000
6866e6c6bb5ee53bbbc999ccc6666d5ccc999cccc6666d5cc6666d5cc6666d5c0000000022290922222909220000000000000000000000000000000000000000
55555555bb56653bbbbb993c361199533b99333336cc115336111c53369a11530000000000905090009050900000000000000000000000000000000000000000
33333333bb5cc53bbbbaa993369a11533aa9933b3611995336cc115336111c530000000000950590009505900000000000000000000000000000000000000000
bbbbbbbbbb56653bbb555553bddddd53b55555bbbddddd53bddddd53bddddd530000000000905090009050900000000000000000000000000000000000000000
bbbbbbbbbbbbbbbbbbbbbbbbbbbbbbbb000000000000000000000000000000000000000000950090000000000000000000000000000000000000000000000000
bbbbbbbbbbbbbbbbbbbbbbbbbbbbbbbb000000000000000000000000000000000000000007905090000000000000000000000000000000000000000000000000
bb995555555599bbbb995555555599bb00000000000000000000000000000000000000000a90059c000000000000000000000000000000000000000000000000
bb9566866c66593bbb9566c66866593b00000000000000000000000000000000000000007a959991000000000000000000000000000000000000000000000000
bb56e6866c6e653bbb56e6c6686e653b0000000000000000000000000000000000000000a9904991000000000000000000000000000000000000000000000000
bb5665555556653bbb5665555556653b0000000000000000000000000000000000000000a9904991000000000000000000000000000000000000000000000000
bb5cc5333358853bbb588533335cc53b0000000000000000000000000000000000000000aa904991000000000000000000000000000000000000000000000000
bb5665bbbb56653bbb5665bbbb56653b00000000000000000000000000000000000000000a959991000000000000000000000000000000000000000000000000
bb5665bbbb56653bbb5665bbbb56653b00000000000000000000000000000000000000000a950091000000000000000000000000000000000000000000000000
bb5885bbbb5cc53bbb5cc5bbbb58853b00000000000000000000000000000000000000000a905091000000000000000000000000000000000000000000000000
bb5665555556653bbb5665555556653b000000000000000000000000000000000000000000900591000000000000000000000000000000000000000000000000
bb56e6c6686e653bbb56e6866c6e653b000000000000000000000000000000000000000007905091000000000000000000000000000000000000000000000000
bb9566c66866593bbb9566866c66593b00000000000000000000000000000000000000000a950091000000000000000000000000000000000000000000000000
bb9955555555993bbb9955555555993b00000000000000000000000000000000000000000a905091000000000000000000000000000000000000000000000000
bbb333333333333bbbb333333333333b00000000000000000000000000000000000000000a900591000000000000000000000000000000000000000000000000
bbbbbbbbbbbbbbbbbbbbbbbbbbbbbbbb00000000000000000000000000000000000000000a905091000000000000000000000000000000000000000000000000
00000011000000000000000000000000000000000000000000001000000100000055050000000000000000000000000000000000000000000000000000000000
000001dd100000000000011110000000000000000000000000011000000010000555050000000000000000000000000000000000000000000000000000000000
00001dddd10000000000155551000000000011111100000000000000000000005555050500000000000000000000000000000000000000000000000000000000
0001dddddd1000000001dddddd100000000155555510000000000000000000005555050500000000000000000000000000000000000000000000000000000000
001ddd666dd11000001dd6666dd11000001ddd666dd1000000000000000000005555050500000000000000000000000000000000000000000000000000000000
01dd666d55dd110001dd666d55d1110001dd666d55d1110000000000000000005555050500000000000000000000000000000000000000000000000000000000
01c666ddddddd10001c666ddddddd10001c666ddddddd10000000050000005000555050000000000000000000000000000000000000000000000000000000000
1d1dddddddddd1601d1dddddddddd1661d1dddddddddd16000000550000000500055050000000000000000000000000000000000000000000000000000000000
1d1dddddddddd1661d1dddddddddd1601d1dddddddddd16600000000000000000000000000000000000000000000000000000000000000000000000000000000
01c666ddddddd10001c666ddddddd10001c666ddddddd10000000000000000000000000000000000000000000000000000000000000000000000000000000000
01dd666d55dd110001dd666d55d1110001dd666d55d1110000000000000000000000000000000000000000000000000000000000000000000000000000000000
001ddd666dd11000001dd6666dd11000001ddd666dd1000000000000000000000000000000000000000000000000000000000000000000000000000000000000
0001dddddd1000000001dddddd100000000155555510000000000000000000000000000000000000000000000000000000000000000000000000000000000000
00001dddd10000000000155551000000000011111100000000000000000000000000000000000000000000000000000000000000000000000000000000000000
000001dd100000000000011110000000000000000000000000000000000000000000000000000000000000000000000000000000000000000000000000000000
00000011000000000000000000000000000000000000000000000000000000000000000000000000000000000000000000000000000000000000000000000000
500100155000001550000000bbbbbbbbbbbbbbbb6666666600000000000000000000000000000000000000000000000000000000000000000000000000000000
05d50d500000500000105000bbbbbbbbbbbb666b6aa9999500000000000000000000000000000000000000000000000000000000000000000000000000000000
0015d5000010100000000000bbbbbbbbbbaa995b6aa9a99500000000000000000000000000000000000000000000000000000000000000000000000000000000
015555510050005000000000bbba9bbbbba99a5b6999999500000000000000000000000000000000000000000000000000000000000000000000000000000000
01d0566d0100000001005010bbb995bbbb99995b69999a9500000000000000000000000000000000000000000000000000000000000000000000000000000000
1d555ddd0050501000000000bbb555bbbb9a995b69a9999500000000000000000000000000000000000000000000000000000000000000000000000000000000
0d5dd5d01001055000010010bbbbbbbbbb55555b6999999500000000000000000000000000000000000000000000000000000000000000000000000000000000
d0011d0d1000000500000000bbbbbbbbbbbbbbbb6555555500000000000000000000000000000000000000000000000000000000000000000000000000000000
00000000000000000000000000000000000000000000000000000000000000000000000000000000000000000000000000000000000000000000000000000000
00000000000050000010500000000000000000000000000000000000000000000000000000000000000000000000000000000000000000000000000000000000
00000000001010500000050000000000000000000000000000000000000000000000000000000000000000000000000000000000000000000000000000000000
00000000005000600000000000000000000000000000000000000000000000000000000000000000000000000000000000000000000000000000000000000000
00000000010000000100501000000000000000000000000000000000000000000000000000000000000000000000000000000000000000000000000000000000
00000000006010100000000000000000000000000000000000000000000000000000000000000000000000000000000000000000000000000000000000000000
00000000000101500001001000000000000000000000000000000000000000000000000000000000000000000000000000000000000000000000000000000000
00000000000000000000000000000000000000000000000000000000000000000000000000000000000000000000000000000000000000000000000000000000
00000000000000000000000000000000000000000000000000000000000000000000000000000000000000000000000000000000000000000000000000000000
00000000000000000000000000000000000000000000000000000000000000000000000000000000000000000000000000000000000000000000000000000000
00000000000000000000000000000000000000000000000000000000000000000000000000000000000000000000000000000000000000000000000000000000
00000000000000000000000000000000000000000000000000000000000000000000000000000000000000000000000000000000000000000000000000000000
00000000000000000000000000000000000000000000000000000000000000000000000000000000000000000000000000000000000000000000000000000000
00000000000000000000000000000000000000000000000000000000000000000000000000000000000000000000000000000000000000000000000000000000
00000000000000000000000000000000000000000000000000000000000000000000000000000000000000000000000000000000000000000000000000000000
00000000000000000000000000000000000000000000000000000000000000000000000000000000000000000000000000000000000000000000000000000000
00000000000000000000000000000000000000000000000000000000000000000000000000000000000000000000000000000000000000000000000000000000
00000000000000000000000000000000000000000000000000000000000000000000000000000000000000000000000000000000000000000000000000000000
00000000555555555555555555555555555555555555555555555555555555555555555555555555555555555555555555555555555555555555500000000000
00000005555555555555555555555555555555555555555555555555555555555555555555555555555555555555555555555555555555555555550000000000
000000055aa55aa55aa555a555777755557777777777777777777555777755777777755777555557777777777777777777775557777755577559950000000000
000000055aa55aa55aaa55a557755755557775555555755555775557755755775555555777555577557755555755557755577557755775577559950000000000
000000055aa55aa55aaaa5a557755555577577555557755555775557755555775555557757755577555555557755557755577557755775557779550000000000
000000055aa55aa55a1aaaa555777555577577555557755555775555777555775775557757755577555555557755557755577557757755557779500000000000
000000055aa55aa55a51aaa555577755775777755557755555775555577755775555577577775577555555557755557755577557757555555775500000000000
00000005599559955955199556556655665116655556655555665556556655665555566555665566556655556655556655566556656655555665000000000000
00000005519999155955519556666155665556655556655556666556666155665555566555665516666155556655551666661556651665555665000000000000
00000005551111555155551551111555115551155551155551111551111555115555511555115551111555551155555111115551155115555115000000000000
00000001555555555555555555555555555555555555555555555555555555555555555555555555555555555555555555555555555555555550000000000000
00000000111111111111111111111111111111111111111111111111111111111111111111111111111111111111111111111111111111111110000000000000
00000000000000000000000000000000000000000000000000000000000000000000000000000000000000000000000000000000000000000000000000000000
00000000000000000000000000000000000000000000000000000000000000000000000000000000000000000000000000000000000000000000000000000000
00000000000000000000000000000000000000000000000000000000000000000000000000000000000000000000000000000000000000000000000000000000
00000000000000000000000000000000000000000000000000000000000000000000000000000000000000000000000000000000000000000000000000000000
00000000000000000000000000000000000000000000000000000000000000000000000000000000000000000000000000000000000000000000000000000000
00000000000000000000000000000000000000000000000000000000000000000000000000000000000000000000000000000000000000000000000000000000
00000000000000000000000000000000000000000000000000000000000000000000000000000000000000000000000000000000000000000000000000000000
00000000000000000000000000000000000000000000000000000000000000000000000000000000000000000000000000000000000000000000000000000000
00000000000000000000000000000000000000000000000000000000000000000000000000000000000000000000000000000000000000000000000000000000
00000000000000000000000000000000000000000000000000000000000000000000000000000000000000000000000000000000000000000000000000000000
__gff__
0000000000000000000000000101010100000000000000000000000001010101000000000000000000000000000000000000000000000000000000000000000000000303030000000000000000000000000001030103030300000000000000000000000000000000000000000000000000000000000000000000000000000000
0000000000000000000000000000000000000000000000000000000000000000000000000000000000000000000000000000000000000000000000000000000000000000000000000000000000000000000000000000000000000000000000000000000000000000000000000000000000000000000000000000000000000000
__map__
0f0c0c5255540c0c0c0c0c0c0c0c0c0e22222222222222222222222222222222222222222222222222222222222222222222222222222222222222222222222200000000000000000000000000000000000000000000000000000000000000000000000000000000000000000000000000000000000000000000000000000000
1c11101011101010111010111010100d22222222222222222222222222222222222222222222222222222222222222222222222222222222222222222222222200000000000000000000000000000000000000000000000000000000000000000000000000000000000000000000000000000000000000000000000000000000
1c10101110101110101010101011100d22222222222222222222222222222222222222222222222222222222222222222222222222222222222222222222222200000000000000000000000000000000000000000000000000000000000000000000000000000000000000000000000000000000000000000000000000000000
1c10111010111011101110101410100d22222222222222222222222222222222222222222222222222222222222222222222222222222222222222222222222200000000000000000000000000000000000000000000000000000000000000000000000000000000000000000000000000000000000000000000000000000000
1c10101010141010111010111010110d22222222222222222222222222222222222222222222222222222222222222222222222222222222222222222222222200000000000000000000000000000000000000000000000000000000000000000000000000000000000000000000000000000000000000000000000000000000
1c10111010101111101011101110100d22222222222222222222222222222222222222222222222222222222222222222222222222222222222222222222222200000000000000000000000000000000000000000000000000000000000000000000000000000000000000000000000000000000000000000000000000000000
1c10101011101010101011111010100d22222222222222222222222222222222222222222222222222222222222222222222222222222222222222222222222200000000000000000000000000000000000000000000000000000000000000000000000000000000000000000000000000000000000000000000000000000000
1c11101010101111101114101011100d22222222222222222222222222222222222222222222222222222222222222222222222222222222222222222222222200000000000000000000000000000000000000000000000000000000000000000000000000000000000000000000000000000000000000000000000000000000
1c10111011111010111010111010100d22222222222222222222222222222222222222222222222222222222222222222222222222222222222222222222222200000000000000000000000000000000000000000000000000000000000000000000000000000000000000000000000000000000000000000000000000000000
1c10101010101410101011101010100d22222222222222222222222222222222222222222222222222222222222222222222222222222222222222222222222200000000000000000000000000000000000000000000000000000000000000000000000000000000000000000000000000000000000000000000000000000000
1c10101011101010111010101014100d22222222222222222222222222222222222222222222222222222222222222222222222222222222222222222222222200000000000000000000000000000000000000000000000000000000000000000000000000000000000000000000000000000000000000000000000000000000
1c10111110101011101010101110100d22222222222222222222222222222222222222222222222222222222222222222222222222222222222222222222222200000000000000000000000000000000000000000000000000000000000000000000000000000000000000000000000000000000000000000000000000000000
1c10101010111110101110111010100d22222222222222222222222222222222222222222222222222222222222222222222222222222222222222222222222200000000000000000000000000000000000000000000000000000000000000000000000000000000000000000000000000000000000000000000000000000000
1c10101110101410111011101011100d22222222222222222222222222222222222222222222222222222222222222222222222222222222222222222222222200000000000000000000000000000000000000000000000000000000000000000000000000000000000000000000000000000000000000000000000000000000
1c10111010101010101010101010100d22222222222222222222222222222222222222222222222222222222222222222222222222222222222222222222222200000000000000000000000000000000000000000000000000000000000000000000000000000000000000000000000000000000000000000000000000000000
1e1d1d1d1d1d1d1d1d1d1d1d1d1d1d1f22222222222222222222222222222222222222222222222222222222222222222222222222222222222222222222222200000000000000000000000000000000000000000000000000000000000000000000000000000000000000000000000000000000000000000000000000000000
2222222222222222222222222222222222222222222222222222222222222222222222222222222222222222222222222222222222222222222222222222222200000000000000000000000000000000000000000000000000000000000000000000000000000000000000000000000000000000000000000000000000000000
2222222222222222222222222222222222222222222222222222222222222222222222222222222222222222222222222222222222222222222222222222222200000000000000000000000000000000000000000000000000000000000000000000000000000000000000000000000000000000000000000000000000000000
2222222222222222222222222222222222222222222222222222222222222222222222222222222222222222222222222222222222222222222222222222222200000000000000000000000000000000000000000000000000000000000000000000000000000000000000000000000000000000000000000000000000000000
2222222222222222222222222222222222222222222222222222222222222222222222222222222222222222222222222222222222222222222222222222222200000000000000000000000000000000000000000000000000000000000000000000000000000000000000000000000000000000000000000000000000000000
2222222222222222222222222222222222222222222222222222222222222222222222222222222222222222222222222222222222222222222222222222222200000000000000000000000000000000000000000000000000000000000000000000000000000000000000000000000000000000000000000000000000000000
2222222222222222222222222222222222222222222222222222222222222222222222222222222222222222222222222222222222222222222222222222222200000000000000000000000000000000000000000000000000000000000000000000000000000000000000000000000000000000000000000000000000000000
2222222222222222222222222222222222222222222222222222222222222222222222222222222222222222222222222222222222222222222222222222222200000000000000000000000000000000000000000000000000000000000000000000000000000000000000000000000000000000000000000000000000000000
2222222222222222222222222222222222222222222222222222222222222222222222222222222222222222222222222222222222222222222222222222222200000000000000000000000000000000000000000000000000000000000000000000000000000000000000000000000000000000000000000000000000000000
2222222222222222222222222222222222222222222222222222222222222222222222222222222222222222222222222222222222222222222222222222222200000000000000000000000000000000000000000000000000000000000000000000000000000000000000000000000000000000000000000000000000000000
2222222222222222222222222222222222222222222222222222222222222222222222222222222222222222222222222222222222222222222222222222222200000000000000000000000000000000000000000000000000000000000000000000000000000000000000000000000000000000000000000000000000000000
2222222222222222222222222222222222222222222222222222222222222222222222222222222222222222222222222222222222222222222222222222222200000000000000000000000000000000000000000000000000000000000000000000000000000000000000000000000000000000000000000000000000000000
2222222222222222222222222222222222222222222222222222222222222222222222222222222222222222222222222222222222222222222222222222222200000000000000000000000000000000000000000000000000000000000000000000000000000000000000000000000000000000000000000000000000000000
2222222222222222222222222222222222222222222222222222222222222222222222222222222222222222222222222222222222222222222222222222222200000000000000000000000000000000000000000000000000000000000000000000000000000000000000000000000000000000000000000000000000000000
2222222222222222222222222222222222222222222222222222222222222222222222222222222222222222222222222222222222222222222222222222222200000000000000000000000000000000000000000000000000000000000000000000000000000000000000000000000000000000000000000000000000000000
2222222222222222222222222222222222222222222222222222222222222222222222222222222222222222222222222222222222222222222222222222222200000000000000000000000000000000000000000000000000000000000000000000000000000000000000000000000000000000000000000000000000000000
2222222222222222222222222222222222222222222222222222222222222222222222222222222222222222222222222222222222222222222222222222222200000000000000000000000000000000000000000000000000000000000000000000000000000000000000000000000000000000000000000000000000000000
